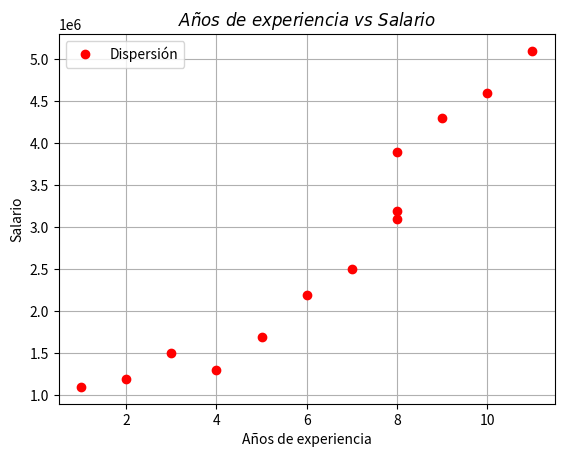
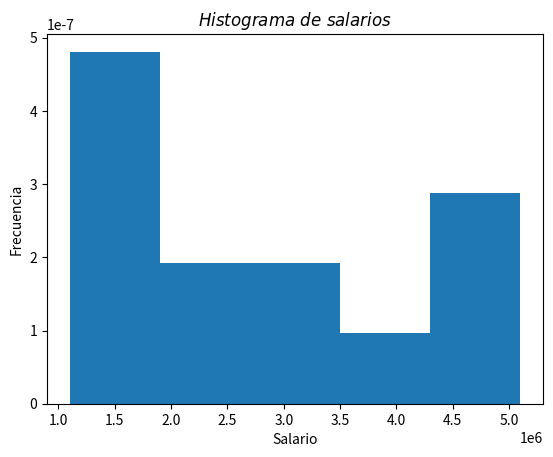
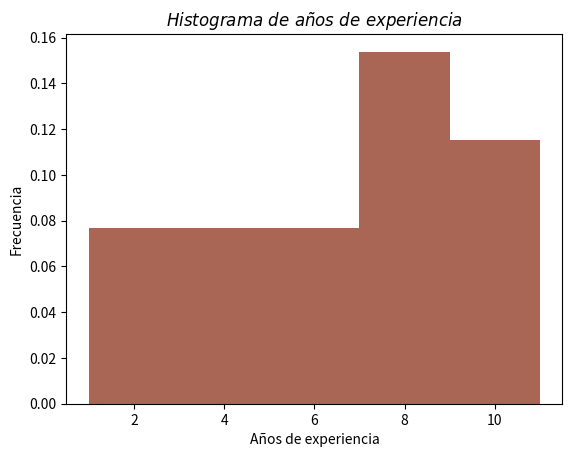
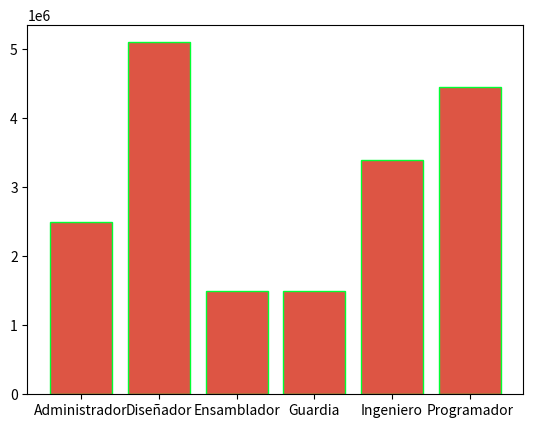

Write the Python code that produced these figures, in order.
import matplotlib.pyplot as plt
import pandas
import numpy as np

columnas = ["Nombre","Cargo","Salario", "Años_experiencia"]
indices = ["0001","0002","0003","0004","0005","0006","0007","0008","0009","0010","0011","0012","0013"]
datos =  [["Cristian Pachon"     ,"Ingeniero"      ,3200000, 8],
          ["Daniela Pineda"      ,"Programador"    ,4300000, 9],
          ["Esteban Murcia"      ,"Programador"    ,4600000, 10],
          ["Jose Guzman"         ,"Ingeniero"      ,3900000, 8],
          ["Camilo Rodriguez"    ,"Ensamblador"    ,1200000, 2],
          ["Mariana Londoño"     ,"Ensamblador"    ,1100000, 1],
          ["Estefania Muños"     ,"Ensamblador"    ,1700000, 5],
          ["Cristian Rodriguez"  ,"Ingeniero"      ,3100000, 8],
          ["Natalia Alzate"      ,"Ensamblador"    ,2200000, 6],
          ["Juan Sanabria"       ,"Diseñador"      ,5100000, 11],
          ["Juanita Calderon"    ,"Ensamblador"    ,1300000, 4],
          ["Laura Quintero"      ,"Administrador"  ,2500000, 7],
          ["Viviana Quesada"     ,"Guardia"        ,1500000, 3]]


dataFrameEmpresa = pandas.DataFrame(index=indices,
                                    columns=columnas,
                                    data=datos
                                    )

print(dataFrameEmpresa)

'''
Graficar la dispersion  => Años experiencia vs Salario
Graficar el histograma => Salario
Graficar el histograma => Años experiencia
Graficar el diagrama de barras => cargo vs Salario promedio'''

plt.figure()
plt.plot(dataFrameEmpresa["Años_experiencia"].values, dataFrameEmpresa["Salario"].values, "or", label = "Dispersión")
plt.grid()
plt.title(r"$Años\ de\ experiencia\ vs\ Salario$")
plt.xlabel("Años de experiencia")
plt.ylabel("Salario")
plt.legend()
plt.show()

plt.figure()
plt.hist(dataFrameEmpresa["Salario"].values, bins = 5, density = True)
plt.title(r"$Histograma\ de\ salarios$")
plt.xlabel("Salario")
plt.ylabel("Frecuencia")
plt.show()

plt.figure()
plt.hist(dataFrameEmpresa["Años_experiencia"].values, bins = 5, color = "#a65",density = True)
plt.title(r"$Histograma\ de\ años\ de\ experiencia$")
plt.xlabel("Años de experiencia")
plt.ylabel("Frecuencia")
plt.show()

plt.figure()
plt.bar(dataFrameEmpresa[["Cargo", "Salario"]].groupby(["Cargo"]).mean().index, dataFrameEmpresa[["Cargo", "Salario"]].groupby(["Cargo"]).mean()["Salario"], color = "#d54", edgecolor = "#0f3")
plt.show()
